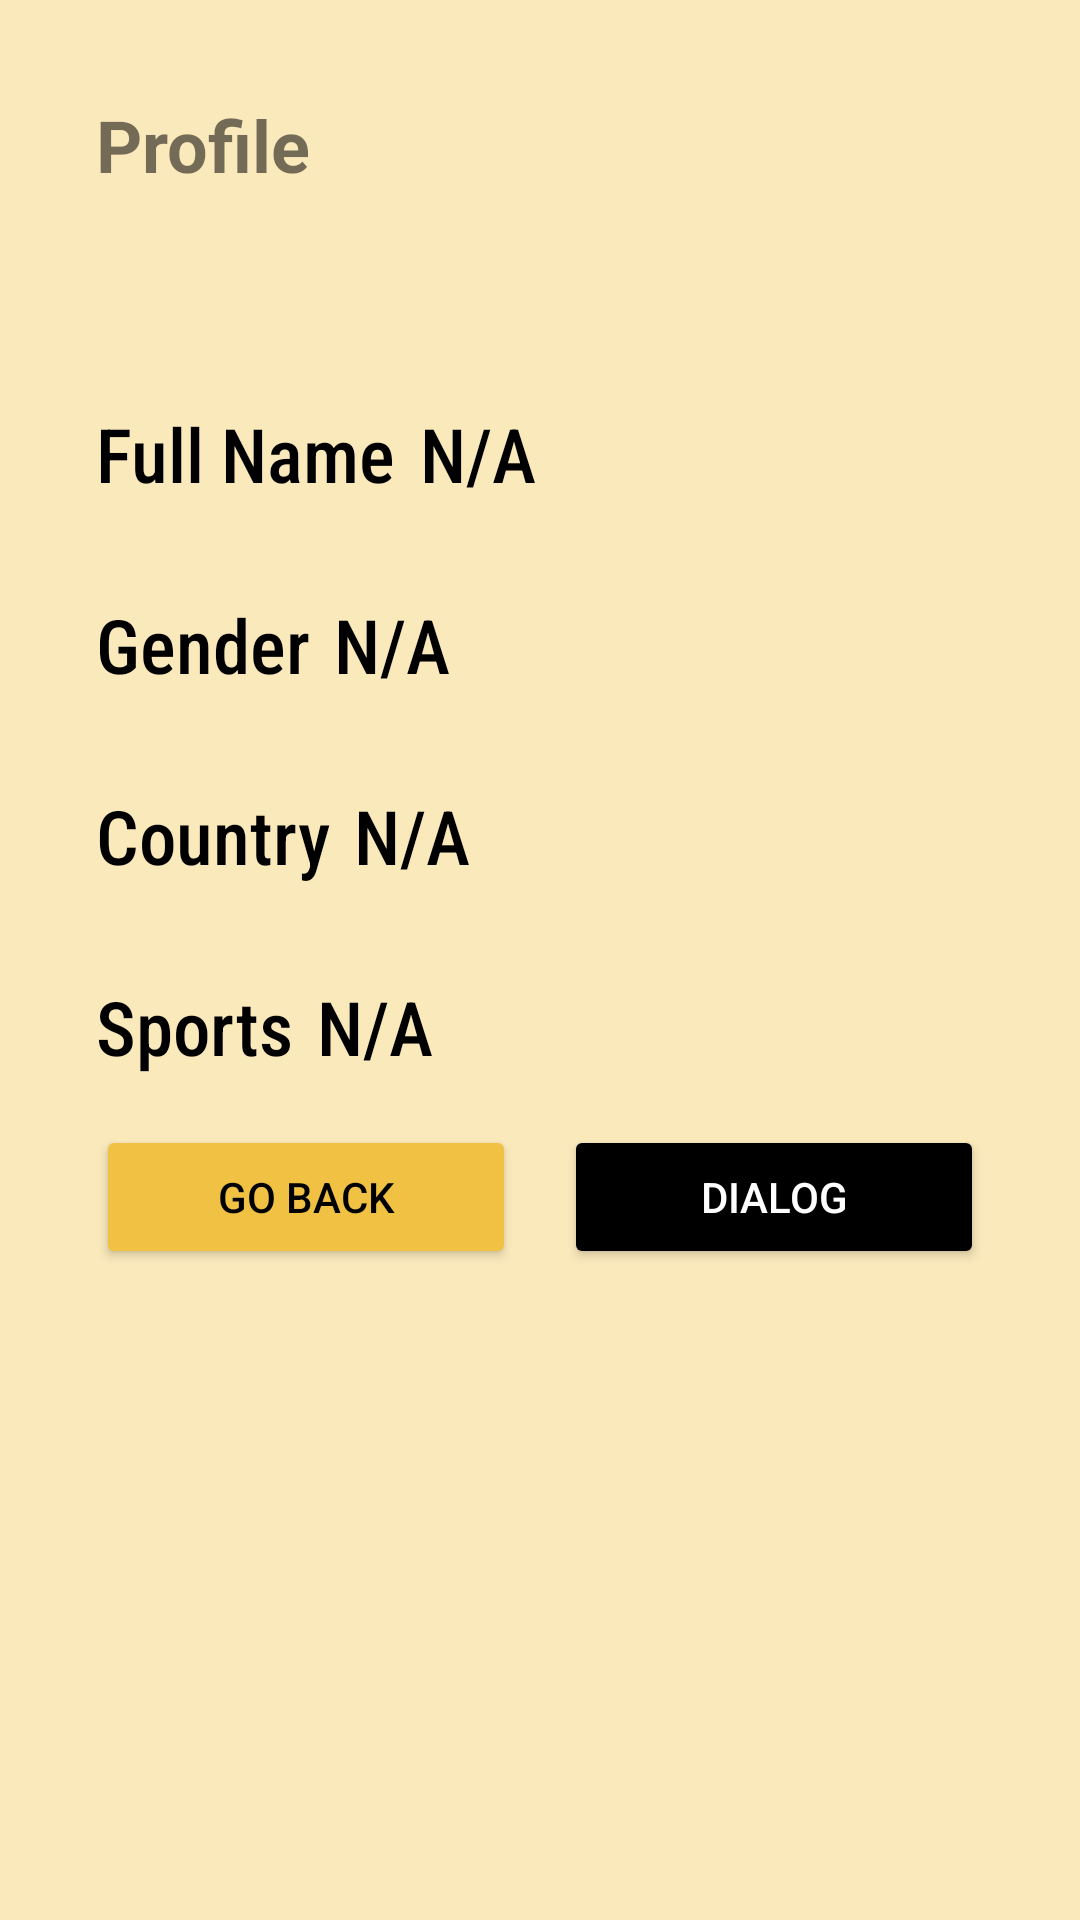

The Android layout XML behind this screen, and the referenced resources:
<!-- AndroidManifest.xml: application theme Theme.MyApplicationMP -->
<!-- res/layout/activity_profile.xml -->
<?xml version="1.0" encoding="utf-8"?>
<ScrollView xmlns:android="http://schemas.android.com/apk/res/android"
    xmlns:app="http://schemas.android.com/apk/res-auto"
    xmlns:tools="http://schemas.android.com/tools"
    android:layout_width="match_parent"
    android:layout_height="match_parent"
    android:background="@color/background_color"
    android:padding="16dp">

    <LinearLayout
        android:layout_width="match_parent"
        android:layout_height="wrap_content"
        android:orientation="vertical"
        android:padding="16dp">

        <TextView
            android:layout_width="wrap_content"
            android:layout_height="wrap_content"
            android:text="Profile"
            android:textSize="24sp"
            android:textStyle="bold"
            android:drawablePadding="8dp" />

        <LinearLayout
            android:id="@+id/aboutFullNameContainer"
            android:layout_width="match_parent"
            android:layout_height="wrap_content"
            android:layout_marginTop="70dp"
            android:orientation="horizontal">

            <TextView
                android:id="@+id/aboutFullNameLabel"
                android:layout_width="wrap_content"
                android:layout_height="wrap_content"
                android:fontFamily="sans-serif-condensed-medium"
                android:text="Full Name"
                android:textAlignment="textStart"
                android:textColor="@color/black"
                android:textSize="25sp"
                android:textStyle="normal" />

            <TextView
                android:id="@+id/fname"
                android:layout_width="wrap_content"
                android:layout_height="wrap_content"
                android:layout_marginStart="8dp"
                android:fontFamily="sans-serif-condensed-medium"
                android:text="N/A"
                android:textAlignment="textStart"
                android:textColor="@color/black"
                android:textSize="25sp"
                android:textStyle="normal" />
        </LinearLayout>

        <LinearLayout
            android:id="@+id/aboutGenderContainer"
            android:layout_width="match_parent"
            android:layout_height="wrap_content"
            android:layout_marginTop="30dp"
            android:orientation="horizontal">

            <TextView
                android:id="@+id/aboutGenderLabel"
                android:layout_width="wrap_content"
                android:layout_height="wrap_content"
                android:fontFamily="sans-serif-condensed-medium"
                android:text="Gender"
                android:textAlignment="textStart"
                android:textColor="@color/black"
                android:textSize="25sp"
                android:textStyle="normal" />

            <TextView
                android:id="@+id/gender"
                android:layout_width="wrap_content"
                android:layout_height="wrap_content"
                android:layout_marginStart="8dp"
                android:fontFamily="sans-serif-condensed-medium"
                android:text="N/A"
                android:textAlignment="textStart"
                android:textColor="@color/black"
                android:textSize="25sp"
                android:textStyle="normal" />
        </LinearLayout>

        <LinearLayout
            android:id="@+id/aboutCountryContainer"
            android:layout_width="match_parent"
            android:layout_height="wrap_content"
            android:layout_marginTop="30dp"
            android:orientation="horizontal">

            <TextView
                android:id="@+id/aboutCountryLabel"
                android:layout_width="wrap_content"
                android:layout_height="wrap_content"
                android:fontFamily="sans-serif-condensed-medium"
                android:text="Country"
                android:textAlignment="textStart"
                android:textColor="@color/black"
                android:textSize="25sp"
                android:textStyle="normal" />

            <TextView
                android:id="@+id/country"
                android:layout_width="wrap_content"
                android:layout_height="wrap_content"
                android:layout_marginStart="8dp"
                android:fontFamily="sans-serif-condensed-medium"
                android:text="N/A"
                android:textAlignment="textStart"
                android:textColor="@color/black"
                android:textSize="25sp"
                android:textStyle="normal" />
        </LinearLayout>

        <LinearLayout
            android:id="@+id/aboutSportsContainer"
            android:layout_width="match_parent"
            android:layout_height="wrap_content"
            android:layout_marginTop="30dp"
            android:orientation="horizontal">

            <TextView
                android:id="@+id/aboutSportsLabel"
                android:layout_width="wrap_content"
                android:layout_height="wrap_content"
                android:fontFamily="sans-serif-condensed-medium"
                android:text="Sports"
                android:textAlignment="textStart"
                android:textColor="@color/black"
                android:textSize="25sp"
                android:textStyle="normal" />

            <TextView
                android:id="@+id/sports"
                android:layout_width="wrap_content"
                android:layout_height="wrap_content"
                android:layout_marginStart="8dp"
                android:fontFamily="sans-serif-condensed-medium"
                android:text="N/A"
                android:textAlignment="textStart"
                android:textColor="@color/black"
                android:textSize="25sp"
                android:textStyle="normal" />
        </LinearLayout>

        <LinearLayout
            android:layout_width="match_parent"
            android:layout_height="wrap_content"
            android:orientation="horizontal"
            android:layout_marginTop="16dp">

            <Button
                android:id="@+id/button_go_back"
                android:layout_width="0dp"
                android:layout_height="wrap_content"
                android:layout_weight="1"
                android:backgroundTint="@color/button_color"
                android:text="GO BACK"
                android:textColor="@color/black" />

            <Space
                android:layout_width="16dp"
                android:layout_height="match_parent" />

            <Button
                android:id="@+id/button_dialog"
                android:layout_width="0dp"
                android:layout_height="wrap_content"
                android:layout_weight="1"
                android:backgroundTint="@color/black"
                android:text="DIALOG"
                android:textColor="@color/white" />
        </LinearLayout>

    </LinearLayout>
</ScrollView>
<!-- resources referenced by this layout -->
<resources>
  <color name="background_color">#fae9bb</color>
  <color name="black">#FF000000</color>
  <color name="button_color">#f0c143</color>
  <color name="white">#FFFFFFFF</color>
  <style name="Theme.MyApplicationMP" parent="Theme.MaterialComponents.DayNight.DarkActionBar">
          
          <item name="colorPrimary">@color/purple_500</item>
          <item name="colorPrimaryVariant">@color/purple_700</item>
          <item name="colorOnPrimary">@color/white</item>
          
          <item name="colorSecondary">@color/teal_200</item>
          <item name="colorSecondaryVariant">@color/teal_700</item>
          <item name="colorOnSecondary">@color/black</item>
          
          <item name="android:statusBarColor">@color/black</item>
          
      </style>
  <color name="purple_500">#FF6200EE</color>
  <color name="purple_700">#FF3700B3</color>
  <color name="teal_200">#FF03DAC5</color>
  <color name="teal_700">#FF018786</color>
</resources>
